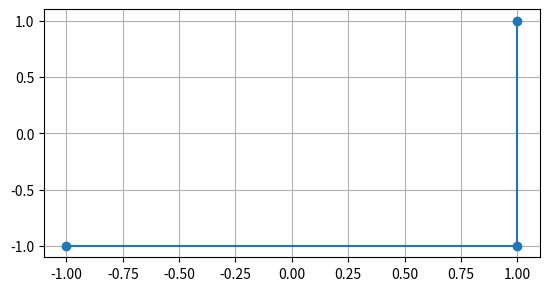

Source code (Python):
from __future__ import unicode_literals

import matplotlib
from matplotlib.axes import Axes
from matplotlib.patches import Circle
from matplotlib.path import Path
from matplotlib.ticker import NullLocator, Formatter, FixedLocator
from matplotlib.transforms import Affine2D, BboxTransformTo, Transform
from matplotlib.projections import register_projection
import matplotlib.spines as mspines
import matplotlib.axis as maxis
import numpy as np

rcParams = matplotlib.rcParams
class GeoAxes(Axes):
    class ThetaFormatter(Formatter):
        def __init__(self, round_to=1.0):
            self._round_to = round_to

        def __call__(self, x, pos=None):
            degrees = np.round(np.rad2deg(x) / self._round_to) * self._round_to
            if  rcParams['text.usetex'] and not rcParams['text.latex.unicode']:
                return r"$%0.0f^\circ$" % degrees
            else:
                return "%0.0f\N{DEGREE SIGN}" % degrees

        RESOLUTION = 75

        def _init_axis(self):
            self.xaxis = maxis.XAxis(self)
            self.yaxis = maxis.YAxis(self)
            self.update_transScale()

        def cla(self):
            Axes.cla(self)

            self.set_longtitude_grid(30)
            self.set_latitude_grid(15)
            self.set_longitude_grid_ends(75)
            self.xaxis.set_minor_locator(NullLocator())
            self.yaxis.set_minor_locator(NullLocator())
            self.xaxis.set_ticks_position('none')
            self.yaxis.set_ticks_position('none')
            self.yaxis.set_ticks_params(label1On=True)

            self.grid(rcParams['axes.grid'])
            Axes.set_xlim(self, -np.pi, np.pi)
            Axes.set_ylim(self, -np.pi/2.0, np.pi/2.0)

        def _set_lim_and_transforms(self):
            self.transProjection = self._get_core_transform(self.RESOLUTION)
            self.transAffine = self._get_affine_transform()
            self.transAxes = BboxTransformTo(self.bbox)
            self.transData = \
                self.transProjection + \
                self.transAffine + \
                self.transAxes

            self._xaxis_pretransform = \
                Affine2D() \
                .scale(1.0, self._longitude_cap * 2.0)\
                .translate(0.0, -self._longitude_cap)

            self._xaxis_transform = \
                self._xaxis_pretransform + \
                self.transData
            self._xaxis_text1_transform = \
                Affine2D().scale(1.0, 0.0) + \
                self.transData + \
                Affine2D().translate(0.0, 4.0)

            self._xaxis_text2_transform = \
                Affine2D().scale(1.0, 0.0) + \
                self.transData + \
                Affine2D().translate(0.0, -4.0)

            yaxis_stretch = Affine2D().scale(np.pi*2, 1).translate(-np.pi, 0)
            yaxis_space = Affine2D().scale(1.0, 1.1)
            self._yaxis_transform = \
                yaxis_stretch + \
                self.transData
            yaxis_text_base = \
                yaxis_stretch + \
                self.transProjection + \
                (yaxis_space +
                 self.transAffine +
                 self.transAxes)
            self._yaxis_text1_transform = \
                yaxis_text_base + \
                Affine2D().translate(-8.0, 0.0)
            self._yaxis_text2_transform = \
                yaxis_text_base + \
                Affine2D().translate(8.0, 0.0)

        def _get_affine_transform(self):
            transform = self._get_core_transform(1)
            xscale, _ = transform.transform_point((np.pi, 0))
            _, yscale = transform.transform_point((0, np.pi / 2.0))
            return Affine2D() \
                .scale(0.5 / xscale, 0.5 / yscale) \
                .translate(0.5, 0.5)

        def get_xaxis_transform(self, which='grid'):
            """
            Override this method to provide a transformation for the
            x-axis tick labels.
            Returns a tuple of the form (transform, valign, halign)
            """
            if which not in ['tick1', 'tick2', 'grid']:
                msg = "'which' must be on of [ 'tick1' | 'tick2' | 'grid' ]"
                raise ValueError(msg)
            return self._xaxis_transform

        def get_xaxis_text1_transform(self, pad):
            return self._xaxis_text1_transform, 'bottom', 'center'

        def get_xaxis_text2_transform(self, pad):
            """
            Override this method to provide a transformation for the
            secondary x-axis tick labels.
            Returns a tuple of the form (transform, valign, halign)
            """
            return self._xaxis_text2_transform, 'top', 'center'

        def get_yaxis_transform(self, which='grid'):
            """
            Override this method to provide a transformation for the
            y-axis grid and ticks.
            """
            if which not in ['tick1', 'tick2', 'grid']:
                msg = "'which' must be one of [ 'tick1' | 'tick2' | 'grid' ]"
                raise ValueError(msg)
            return self._yaxis_transform

        def get_yaxis_text1_transform(self, pad):
            """
            Override this method to provide a transformation for the
            y-axis tick labels.
            Returns a tuple of the form (transform, valign, halign)
            """
            return self._yaxis_text1_transform, 'center', 'right'

        def get_yaxis_text2_transform(self, pad):
            """
            Override this method to provide a transformation for the
            secondary y-axis tick labels.
            Returns a tuple of the form (transform, valign, halign)
            """
            return self._yaxis_text2_transform, 'center', 'left'

        def _gen_axes_patch(self):
            """
            Override this method to define the shape that is used for the
            background of the plot.  It should be a subclass of Patch.
            In this case, it is a Circle (that may be warped by the axes
            transform into an ellipse).  Any data and gridlines will be
            clipped to this shape.
            """
            return Circle((0.5, 0.5), 0.5)

        def _gen_axes_spines(self):
            return {'geo': mspines.Spine.circular_spine(self, (0.5, 0.5), 0.5)}

        def set_yscale(self, *args, **kwargs):
            if args[0] != 'linear':
                raise NotImplementedError

                # Prevent the user from applying scales to one or both of the
                # axes.  In this particular case, scaling the axes wouldn't make
                # sense, so we don't allow it.

        set_xscale = set_yscale

        # Prevent the user from changing the axes limits.  In our case, we
        # want to display the whole sphere all the time, so we override
        # set_xlim and set_ylim to ignore any input.  This also applies to
        # interactive panning and zooming in the GUI interfaces.
        def set_xlim(self, *args, **kwargs):
            raise TypeError("It is not possible to change axes limits "
                            "for geographic projections. Please consider "
                            "using Basemap or Cartopy.")

        set_ylim = set_xlim

        def format_coord(self, lon, lat):
            """
            Override this method to change how the values are displayed in
            the status bar.
            In this case, we want them to be displayed in degrees N/S/E/W.
            """
            lon, lat = np.rad2deg([lon, lat])
            if lat >= 0.0:
                ns = 'N'
            else:
                ns = 'S'
            if lon >= 0.0:
                ew = 'E'
            else:
                ew = 'W'
            return ('%f\N{DEGREE SIGN}%s, %f\N{DEGREE SIGN}%s'
                    % (abs(lat), ns, abs(lon), ew))

        def set_longitude_grid(self, degrees):
            """
            Set the number of degrees between each longitude grid.
            This is an example method that is specific to this projection
            class -- it provides a more convenient interface to set the
            ticking than set_xticks would.
            """
            # Skip -180 and 180, which are the fixed limits.
            grid = np.arange(-180 + degrees, 180, degrees)
            self.xaxis.set_major_locator(FixedLocator(np.deg2rad(grid)))
            self.xaxis.set_major_formatter(self.ThetaFormatter(degrees))

        def set_latitude_grid(self, degrees):
            """
            Set the number of degrees between each longitude grid.
            This is an example method that is specific to this projection
            class -- it provides a more convenient interface than
            set_yticks would.
            """
            # Skip -90 and 90, which are the fixed limits.
            grid = np.arange(-90 + degrees, 90, degrees)
            self.yaxis.set_major_locator(FixedLocator(np.deg2rad(grid)))
            self.yaxis.set_major_formatter(self.ThetaFormatter(degrees))

        def set_longitude_grid_ends(self, degrees):
            """
            Set the latitude(s) at which to stop drawing the longitude grids.
            Often, in geographic projections, you wouldn't want to draw
            longitude gridlines near the poles.  This allows the user to
            specify the degree at which to stop drawing longitude grids.
            This is an example method that is specific to this projection
            class -- it provides an interface to something that has no
            analogy in the base Axes class.
            """
            self._longitude_cap = np.deg2rad(degrees)
            self._xaxis_pretransform \
                .clear() \
                .scale(1.0, self._longitude_cap * 2.0) \
                .translate(0.0, -self._longitude_cap)

        def get_data_ratio(self):
            """
            Return the aspect ratio of the data itself.
            This method should be overridden by any Axes that have a
            fixed data ratio.
            """
            return 1.0

        # Interactive panning and zooming is not supported with this projection,
        # so we override all of the following methods to disable it.
        def can_zoom(self):
            """
            Return *True* if this axes supports the zoom box button functionality.
            This axes object does not support interactive zoom box.
            """
            return False

        def can_pan(self):
            """
            Return *True* if this axes supports the pan/zoom button functionality.
            This axes object does not support interactive pan/zoom.
            """
            return False

        def start_pan(self, x, y, button):
            pass

        def end_pan(self):
            pass

        def drag_pan(self, button, key, x, y):
            pass


class HammerAxes(GeoAxes):
    """
    A custom class for the Aitoff-Hammer projection, an equal-area map
    projection.
    https://en.wikipedia.org/wiki/Hammer_projection
    """

    # The projection must specify a name. This will be used by the
    # user to select the projection,
    # i.e. ``subplot(111, projection='custom_hammer')``.
    name = 'custom_hammer'

    class HammerTransform(Transform):
        """
        The base Hammer transform.
        """
        input_dims = 2
        output_dims = 2
        is_separable = False

        def __init__(self, resolution):
            """
            Create a new Hammer transform.  Resolution is the number of steps
            to interpolate between each input line segment to approximate its
            path in curved Hammer space.
            """
            Transform.__init__(self)
            self._resolution = resolution

        def transform_non_affine(self, ll):
            longitude = ll[:, 0:1]
            latitude = ll[:, 1:2]

            # Pre-compute some values
            half_long = longitude / 2.0
            cos_latitude = np.cos(latitude)
            sqrt2 = np.sqrt(2.0)

            alpha = np.sqrt(1.0 + cos_latitude * np.cos(half_long))
            x = (2.0 * sqrt2) * (cos_latitude * np.sin(half_long)) / alpha
            y = (sqrt2 * np.sin(latitude)) / alpha
            return np.concatenate((x, y), 1)

        transform_non_affine.__doc__ = Transform.transform_non_affine.__doc__

        def transform_path_non_affine(self, path):
            # vertices = path.vertices
            ipath = path.interpolated(self._resolution)
            return Path(self.transform(ipath.vertices), ipath.codes)

        transform_path_non_affine.__doc__ = \
            Transform.transform_path_non_affine.__doc__

        def inverted(self):
            return HammerAxes.InvertedHammerTransform(self._resolution)

        inverted.__doc__ = Transform.inverted.__doc__

    class InvertedHammerTransform(Transform):
        input_dims = 2
        output_dims = 2
        is_separable = False

        def __init__(self, resolution):
            Transform.__init__(self)
            self._resolution = resolution

        def transform_non_affine(self, xy):
            x = xy[:, 0:1]
            y = xy[:, 1:2]

            quarter_x = 0.25 * x
            half_y = 0.5 * y
            z = np.sqrt(1.0 - quarter_x * quarter_x - half_y * half_y)
            longitude = 2 * np.arctan((z * x) / (2.0 * (2.0 * z * z - 1.0)))
            latitude = np.arcsin(y * z)
            return np.concatenate((longitude, latitude), 1)

        transform_non_affine.__doc__ = Transform.transform_non_affine.__doc__

        def inverted(self):
            return HammerAxes.HammerTransform(self._resolution)

        inverted.__doc__ = Transform.inverted.__doc__

    def __init__(self, *args, **kwargs):
        self._longitude_cap = np.pi / 2.0
        GeoAxes.__init__(self, *args, **kwargs)
        self.set_aspect(0.5, adjustable='box', anchor='C')
        self.cla()

    def _get_core_transform(self, resolution):
        return self.HammerTransform(resolution)


# Now register the projection with matplotlib so the user can select
# it.
register_projection(HammerAxes)

if __name__ == '__main__':
    import matplotlib.pyplot as plt

    # Now make a simple example using the custom projection.
    plt.subplot(111, projection="custom_hammer")
    p = plt.plot([-1, 1, 1], [-1, -1, 1], "o-")
    plt.grid(True)

plt.show()
